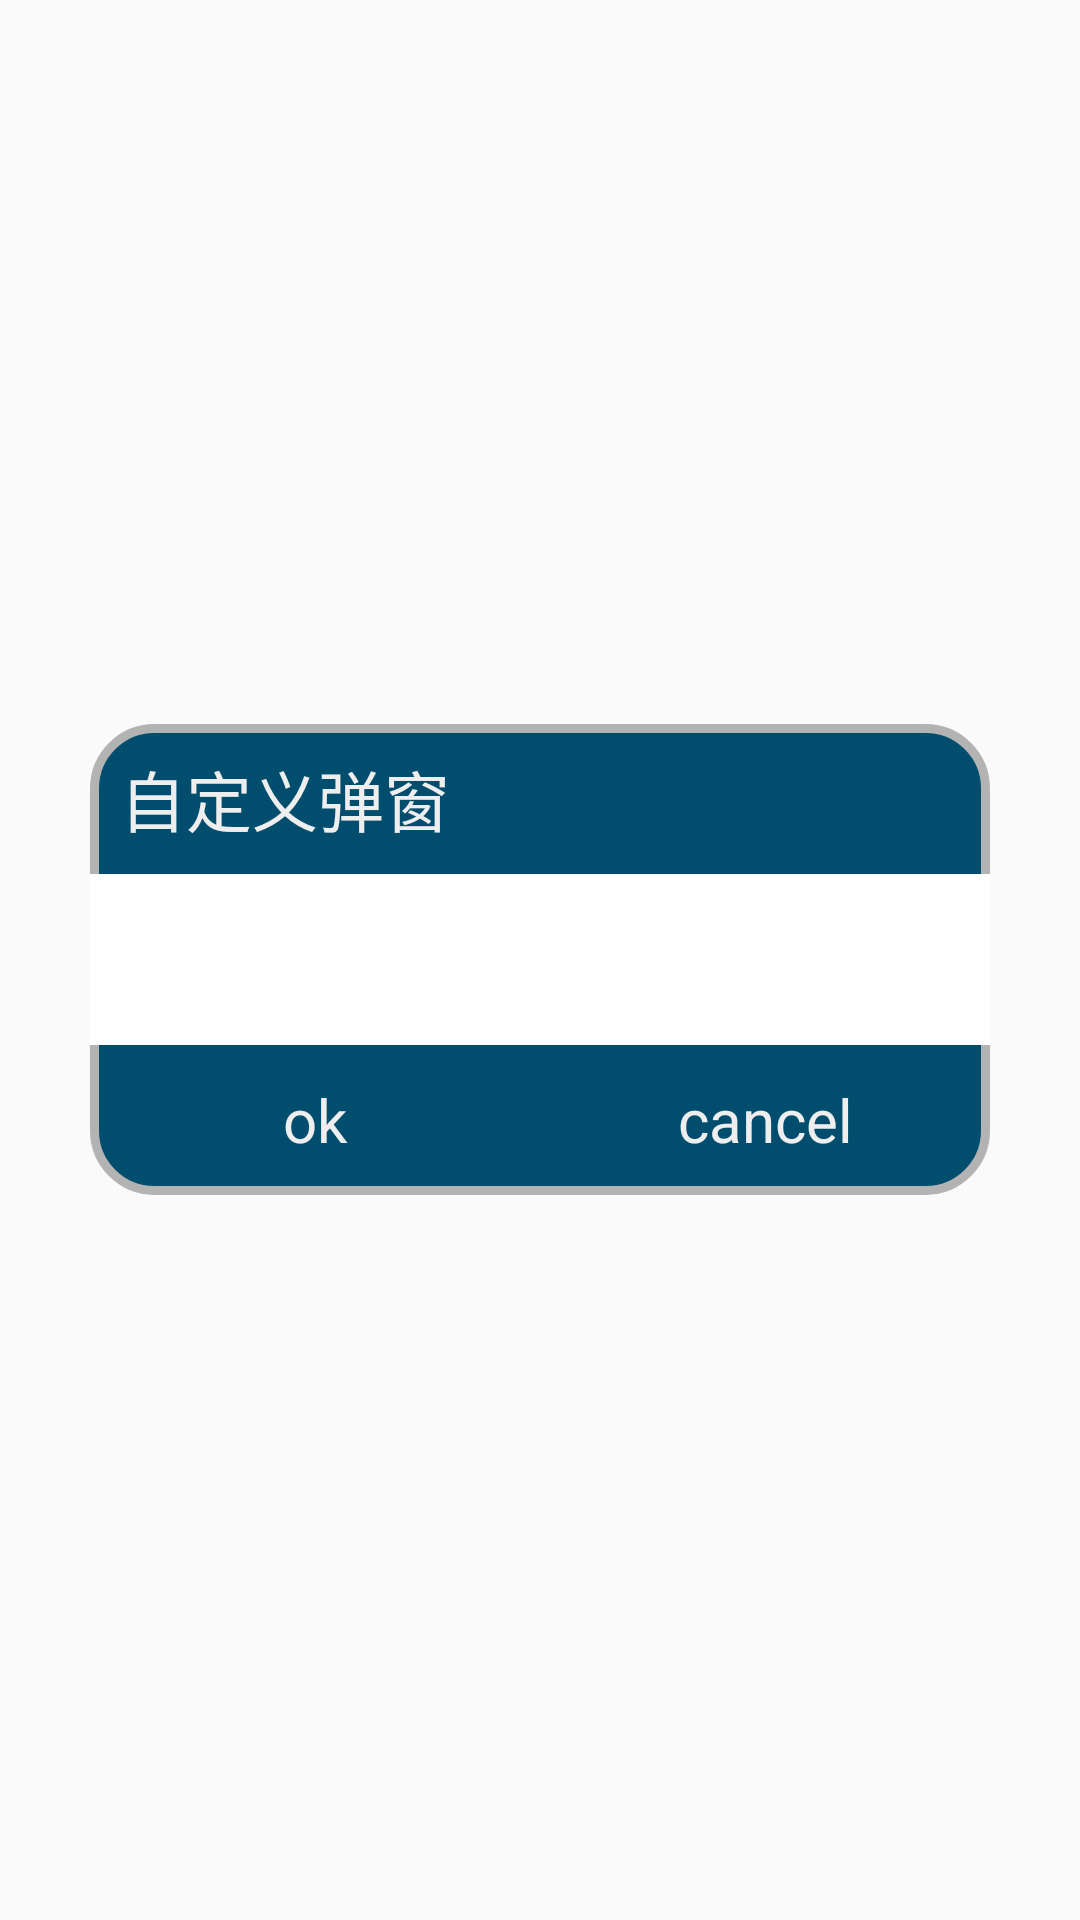

Here is an Android app screen rendered from its layout file. Give the layout XML and the strings, colors and styles it references.
<!-- AndroidManifest.xml: application theme AppTheme -->
<!-- res/layout/dialog_normal_layout.xml -->
<?xml version="1.0" encoding="utf-8"?>
<FrameLayout xmlns:android="http://schemas.android.com/apk/res/android"
    android:layout_width="fill_parent"
    android:layout_height="fill_parent"
    android:clickable="true"
    android:orientation="vertical"

    android:padding="20.0dip" >

    <LinearLayout
        android:layout_width="300dp"
        android:layout_height="wrap_content"
        android:layout_gravity="center"
        android:background="@drawable/border_line_while"
        android:orientation="vertical" >

        <TextView
            android:id="@+id/title"
            android:textSize="22sp"
            android:layout_width="fill_parent"
            android:layout_height="50dp"
            android:gravity="left|center"
            android:text="自定义弹窗"
            android:textColor="#EEEEEE"
            android:paddingLeft="10dp"
            android:visibility="visible" />

        <LinearLayout
            android:id="@+id/content"
            android:layout_width="fill_parent"
            android:layout_height="wrap_content"
            android:gravity="center" >


            <TextView
                android:background="#ffffff"
                android:id="@+id/message"
                android:textColor="#4D4D4D"
                android:textSize="20sp"
                android:layout_width="fill_parent"
                android:layout_height="wrap_content"
                android:gravity="left|center"
                android:lineSpacingMultiplier="1.5"
                android:paddingBottom="15.0dip"
                android:paddingLeft="20.0dip"
                android:paddingRight="20.0dip"
                android:paddingTop="15.0dip" />
        </LinearLayout>

        <LinearLayout
            android:layout_width="fill_parent"
            android:layout_height="50dp"
            android:layout_gravity="bottom"
            android:gravity="center"
            android:orientation="horizontal" >

            <TextView
                android:layout_weight="1"
                android:id="@+id/positiveTextView"
                android:textColor="#EEEEEE"
                android:textSize="20sp"
                android:layout_width="match_parent"
                android:layout_height="match_parent"
                android:gravity="center"
                android:text="ok"
                android:clickable="true"/>

            <TextView
                android:layout_weight="1"
                android:textColor="#EEEEEE"
                android:id="@+id/negativeTextView"
                android:textSize="20sp"
                android:layout_width="match_parent"
                android:layout_height="match_parent"
                android:gravity="center"
                android:text="cancel"
                android:clickable="true"/>
        </LinearLayout>
    </LinearLayout>

</FrameLayout>
<!-- resources referenced by this layout -->
<resources>
  <!-- drawable border_line_while (drawable) -->
  <?xml version="1.0" encoding="utf-8"?>
  <shape xmlns:android="http://schemas.android.com/apk/res/android">
      
      <corners android:topLeftRadius="10dp"
          android:topRightRadius="10dp"
          android:bottomRightRadius="10dp"
          android:bottomLeftRadius="10dp"/>
      <solid android:color="#014D6D" />
      <stroke android:width="3dp" android:color="#B3B3B3" />
  </shape>
  <style name="AppTheme" parent="Theme.AppCompat.Light.NoActionBar">
          
          <item name="colorPrimary">@color/colorPrimary</item>
          <item name="colorPrimaryDark">@color/colorPrimaryDark</item>
          <item name="colorAccent">@color/colorAccent</item>
      </style>
  <color name="colorPrimary">#7E29F8</color>
  <color name="colorPrimaryDark">#062333</color>
  <color name="colorAccent">#03DAC5</color>
</resources>
